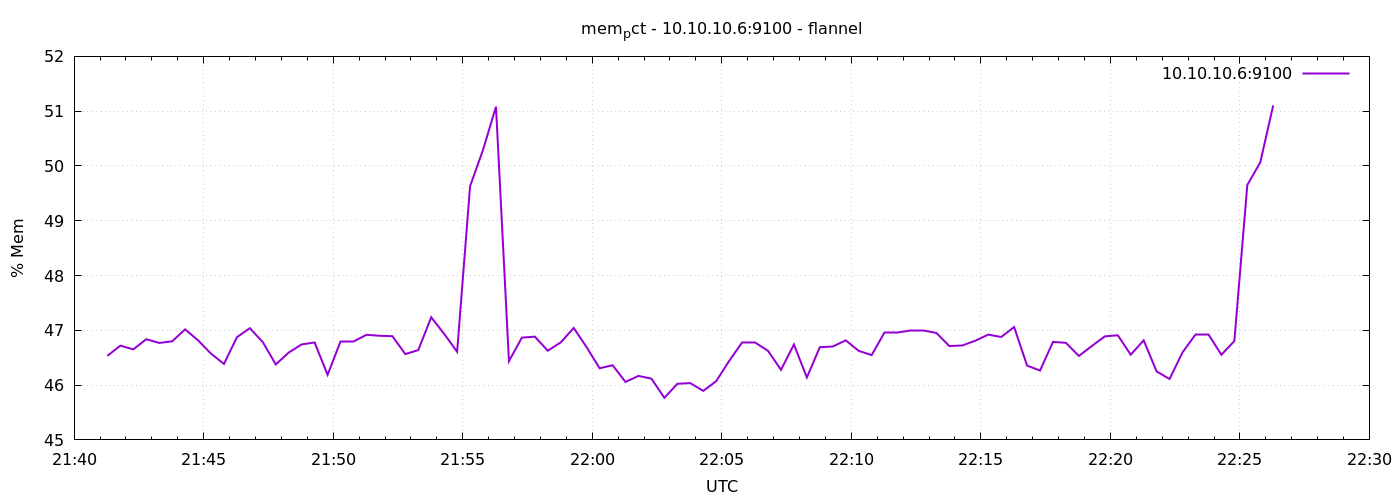

Data behind this chart, as committed beside it:
1791409277	46.53366494443264
1791409307	46.72
1791409337	46.65
1791409367	46.84
1791409397	46.77
1791409427	46.8
1791409457	47.02
1791409487	46.82
1791409517	46.57
1791409547	46.39
1791409577	46.87
1791409607	47.04
1791409637	46.78
1791409667	46.38
1791409697	46.59
1791409727	46.74
1791409757	46.78
1791409787	46.19
1791409817	46.79
1791409847	46.79
1791409877	46.92
1791409907	46.9
1791409937	46.89
1791409967	46.57
1791409997	46.64
1791410027	47.24
1791410057	46.94
1791410087	46.61
1791410117	49.63
1791410147	50.29
1791410177	51.08
1791410207	46.44
1791410237	46.87
1791410267	46.88
1791410297	46.63
1791410327	46.78
1791410357	47.04
1791410387	46.69
1791410417	46.31
1791410447	46.36
1791410477	46.06
1791410507	46.17
1791410537	46.12
1791410567	45.77
1791410597	46.02
1791410627	46.04
1791410657	45.89
1791410687	46.07
1791410717	46.44
1791410747	46.78
1791410777	46.78
1791410807	46.63
1791410837	46.28
1791410867	46.74
1791410897	46.14
1791410927	46.69
1791410957	46.7
1791410987	46.82
1791411017	46.63
1791411047	46.55
1791411077	46.96
... 30 more rows
